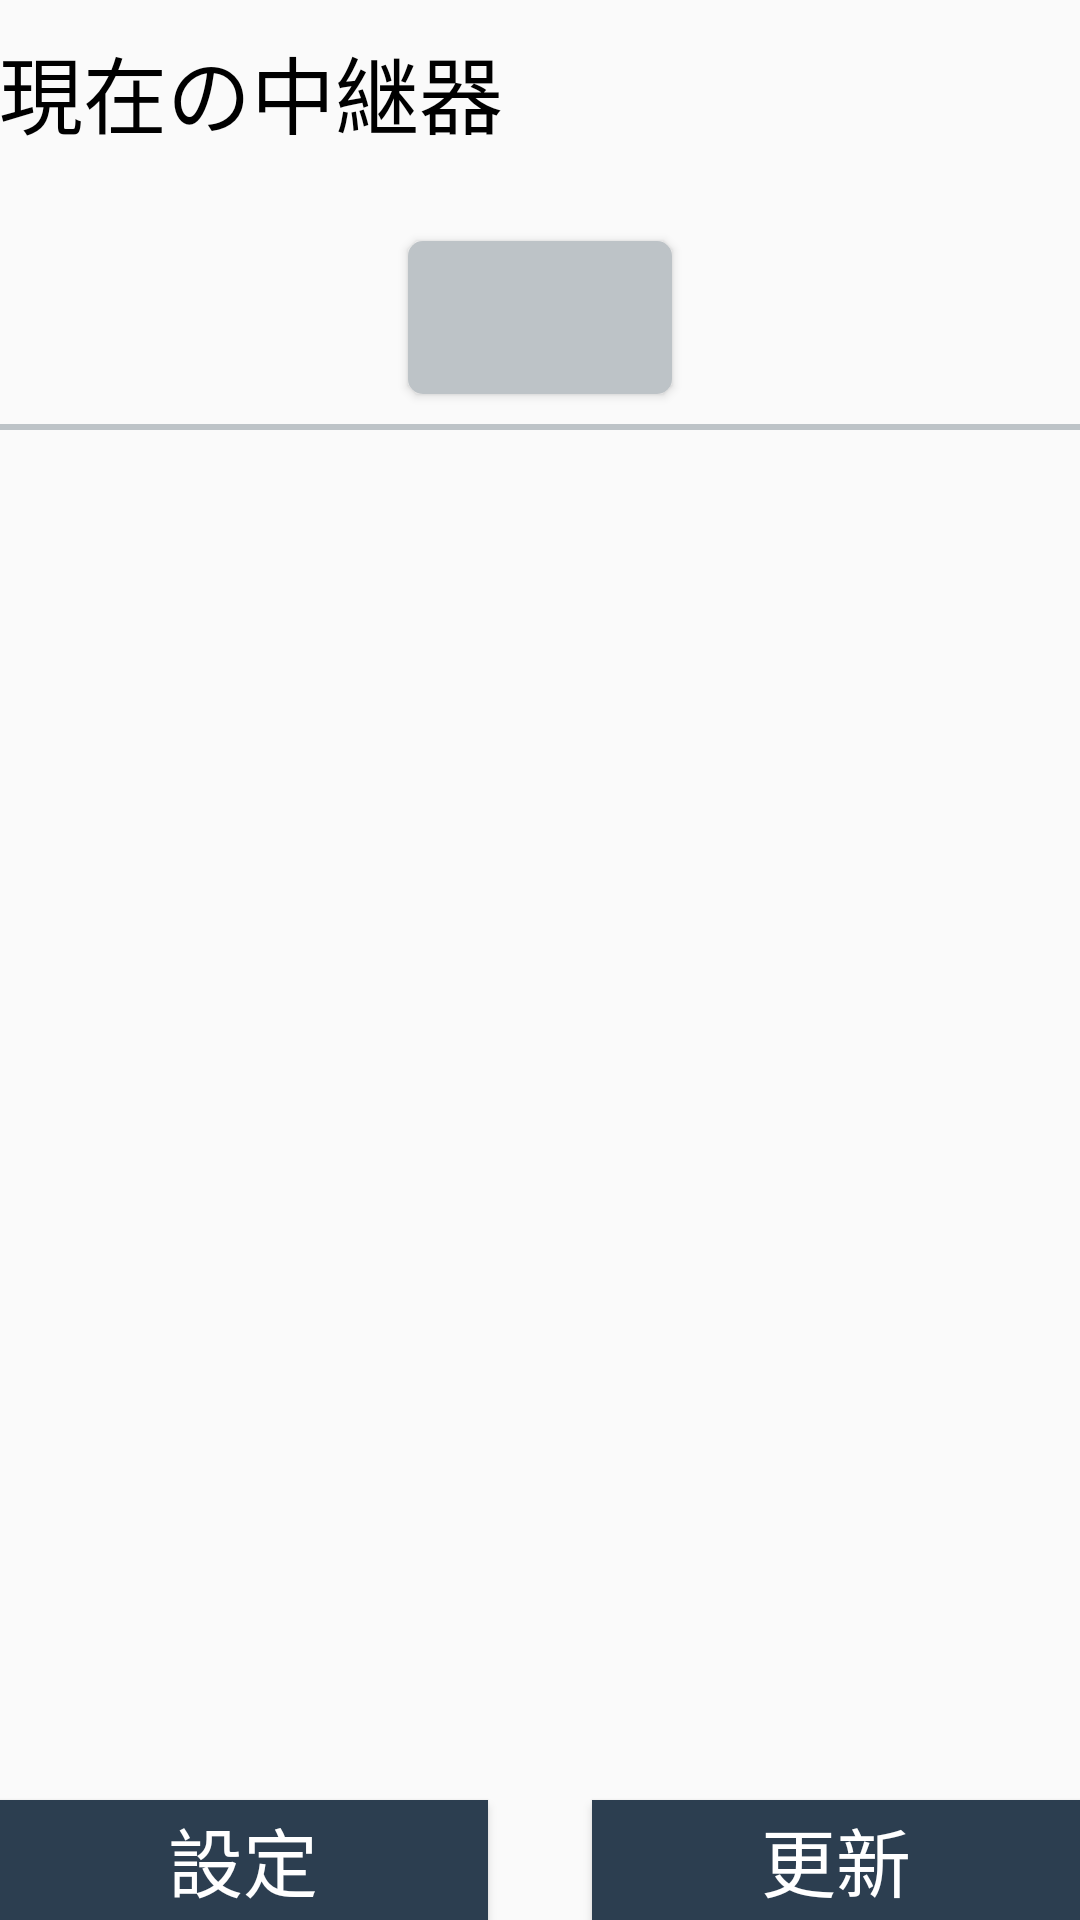

Android layout source for this screen:
<!-- AndroidManifest.xml: application theme AppTheme -->
<!-- res/layout/settingtab.xml -->
<?xml version="1.0" encoding="utf-8"?>
<RelativeLayout xmlns:android="http://schemas.android.com/apk/res/android"
    xmlns:tools="http://schemas.android.com/tools"
    android:layout_width="match_parent"
    android:layout_height="match_parent"
    android:paddingBottom="@dimen/activity_vertical_margin"
    android:paddingLeft="@dimen/activity_horizontal_margin"
    android:paddingRight="@dimen/activity_horizontal_margin"
    android:paddingTop="@dimen/activity_vertical_margin"
    tools:context=".MainActivity" >

    
    <Button
        android:id="@+id/button1"
        android:layout_width="wrap_content"
        android:layout_height="wrap_content"
        android:padding="12dp"
        android:background="@drawable/button5"
        android:textSize="20dp"
        android:layout_below="@+id/textView1"
        android:layout_centerHorizontal="true" />

    <ImageView
        android:background="#bdc3c7"
        android:layout_width="fill_parent"
        android:layout_height="wrap_content"
        android:scaleType="fitXY"
        android:paddingLeft="5dp"
        android:paddingRight="5dp"
        android:paddingBottom="1dp"
        android:paddingTop="1dp"
        android:layout_alignTop="@+id/listview"
        android:layout_alignParentLeft="true"
        android:layout_alignParentStart="true" />
    
    <TextView
        android:id="@+id/textView1"
        android:layout_width="match_parent"
        android:layout_height="wrap_content"
        android:textSize="22dp"
        android:textColor="#000000"
        android:layout_below="@+id/textView2"
        android:layout_alignParentLeft="true"
        android:layout_alignParentStart="true" />

    
    <TextView
        android:id="@+id/textView2"
        android:layout_width="match_parent"
        android:layout_height="wrap_content"
        android:textSize="28dp"
        android:textColor="#000000"
        android:text="現在の中継器"
        android:layout_alignParentTop="true"
        android:layout_alignParentRight="true"
        android:layout_alignParentEnd="true"
        android:layout_marginTop="10dp" />

    <ListView android:id="@+id/listview"
        android:layout_width="match_parent"
        android:layout_weight="1"
        android:layout_height="300dp"
        android:choiceMode="multipleChoice"
        android:layout_below="@+id/button1"
        android:layout_alignRight="@+id/button3"
        android:layout_alignEnd="@+id/button3"
        android:layout_marginTop="10dp" />

    <Button
        android:layout_width="163dp"
        android:layout_height="40dp"
        android:layout_weight="1.04"
        android:text="設定"
        android:id="@+id/button2"
        android:textSize="25dp"
        android:textColor="#ffffff"
        android:background="#2c3e50"
        android:layout_alignParentBottom="true"
        android:layout_alignParentLeft="true"
        android:layout_alignParentStart="false"
        android:layout_gravity="right" />

    <Button
        android:layout_width="163dp"
        android:layout_height="40dp"
        android:layout_weight="1"
        android:text="更新"
        android:id="@+id/button3"
        android:textColor="#ffffff"
        android:background="#2c3e50"
        android:layout_alignParentBottom="true"
        android:layout_alignParentRight="true"
        android:layout_alignParentEnd="true"
        android:width="0dp"
        android:textSize="25dp"
        android:layout_marginLeft="1dp" />
</RelativeLayout>
<!-- resources referenced by this layout -->
<resources>
  <!-- drawable button5 (drawable) -->
  <?xml version="1.0" encoding="utf-8"?>
  <selector xmlns:android="http://schemas.android.com/apk/res/android" >
  
      
      <item
          android:state_pressed="false"
          android:drawable="@drawable/button5_normal" />
  
      
      <item
          android:state_pressed="true"
          android:drawable="@drawable/button5_pressed" />
  
  </selector>
  <style name="AppTheme" parent="Theme.AppCompat.Light.DarkActionBar">
          
      </style>
  <!-- drawable button5_normal (drawable) -->
  <?xml version="1.0" encoding="utf-8"?>
  <shape xmlns:android="http://schemas.android.com/apk/res/android" >
  
      <solid
          android:color="#bdc3c7"/>
      <corners
          android:radius="5dp" />
  
  </shape>
  <!-- drawable button5_pressed (drawable) -->
  <?xml version="1.0" encoding="utf-8"?>
  <shape xmlns:android="http://schemas.android.com/apk/res/android" >
  
      <solid
          android:color="#bdc3c7"/>
  
      <corners
          android:radius="10dp" />
  
  </shape>
</resources>
